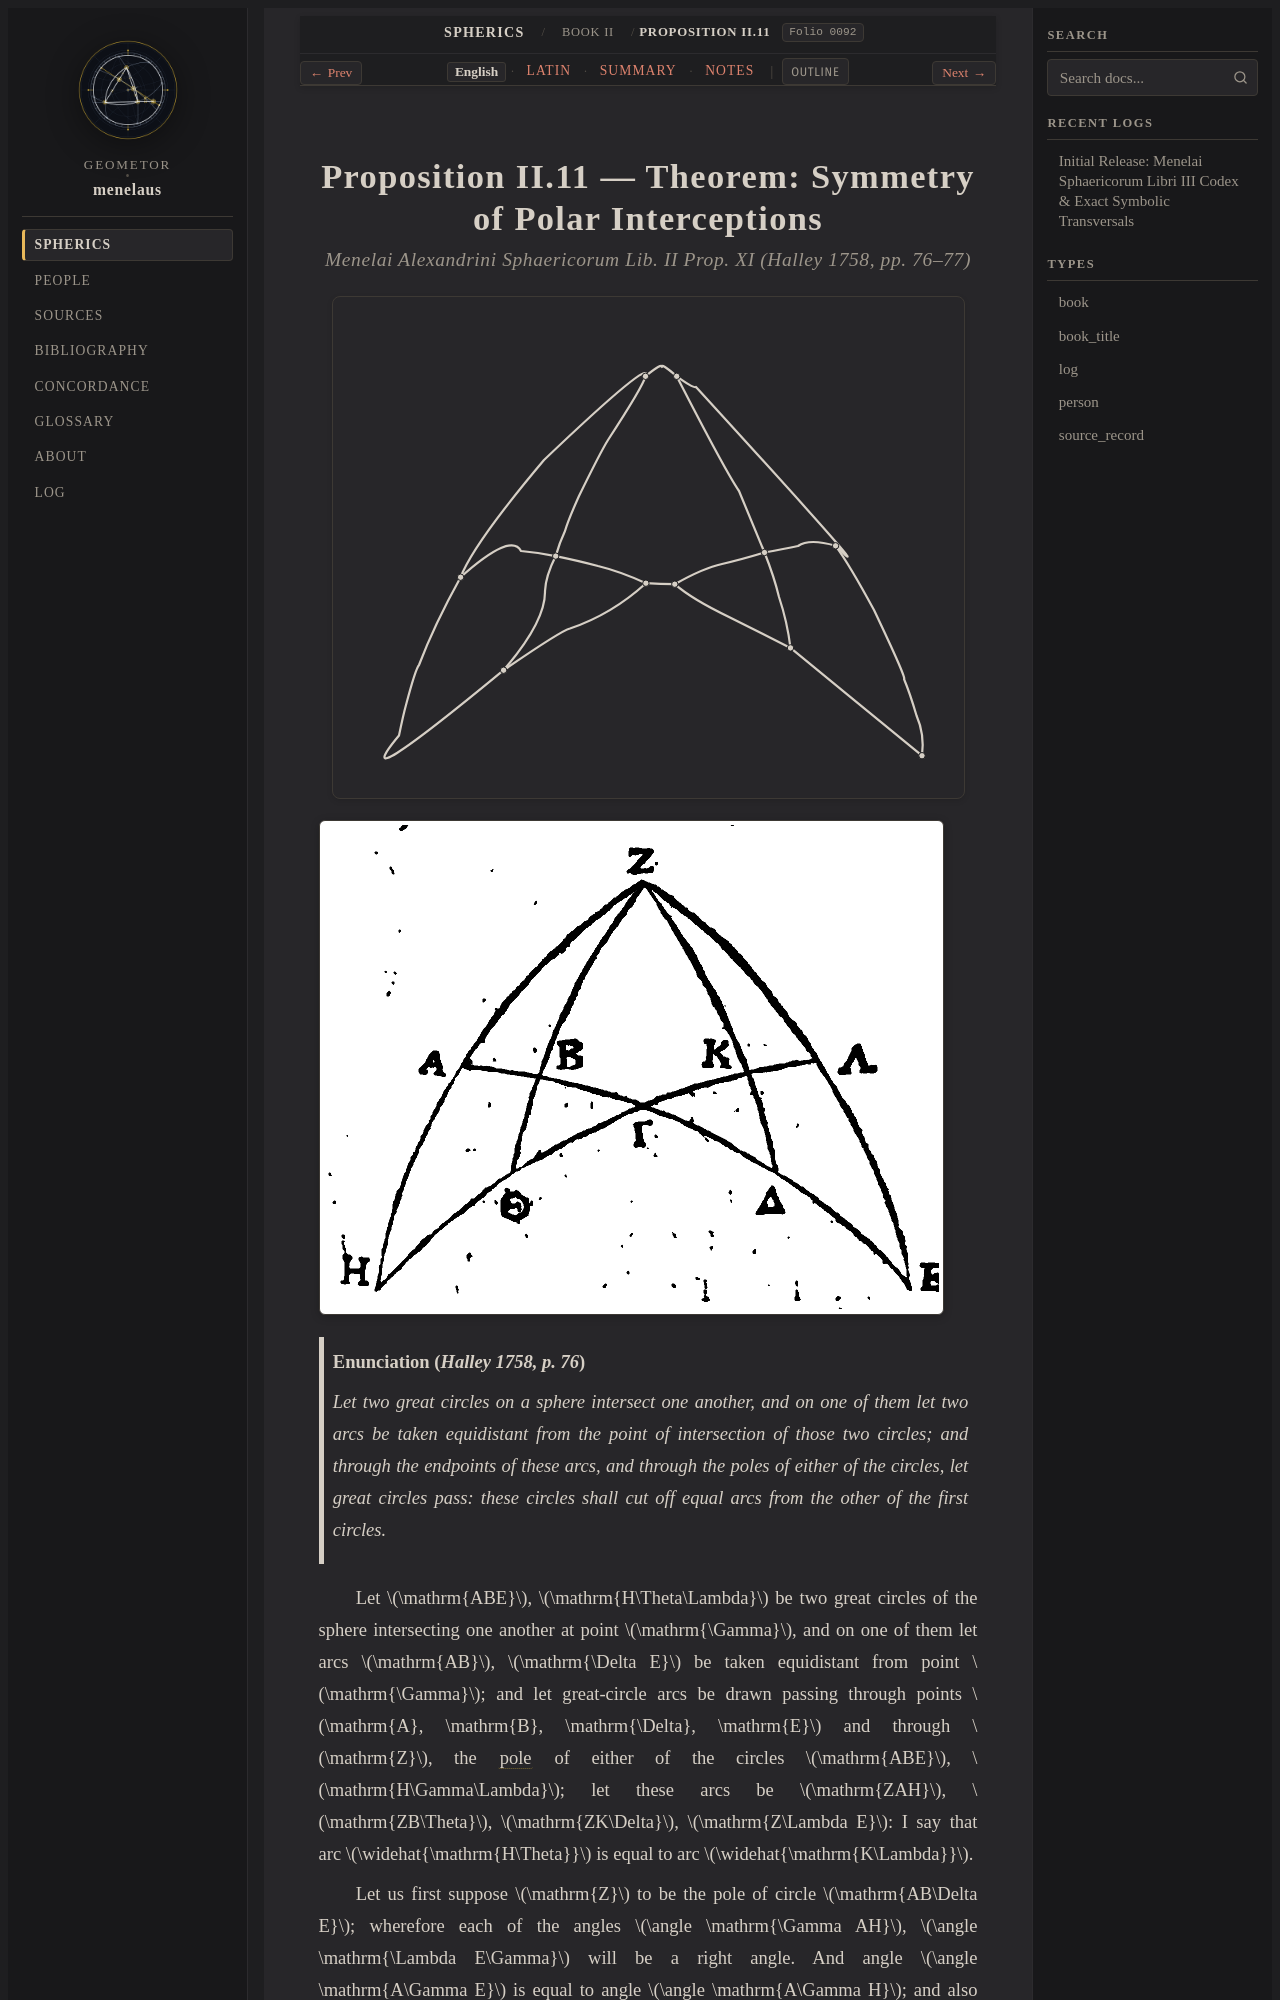

repository: geometor/menelaus · page: sphaerica/liber_ii/prop_11/index.html · generator: sphinx

:layout: book
:order: 3
:canonical_id: II.11
:breadcrumb_title: Proposition II.11
:folio: halley_1758_menelai_sphaericorum:0092
:tracks: English: index | Latin: la | Summary: summary | Notes: notes

.. _liber-ii-prop-11-12:
.. _liber-ii-prop-11:
.. _sphaerica-ii-11:
